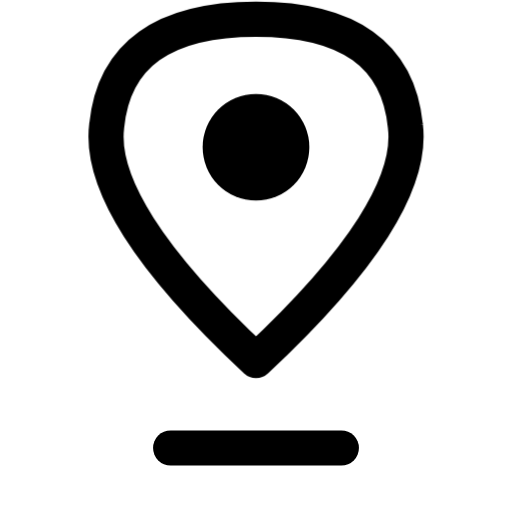
t = 0.00 s
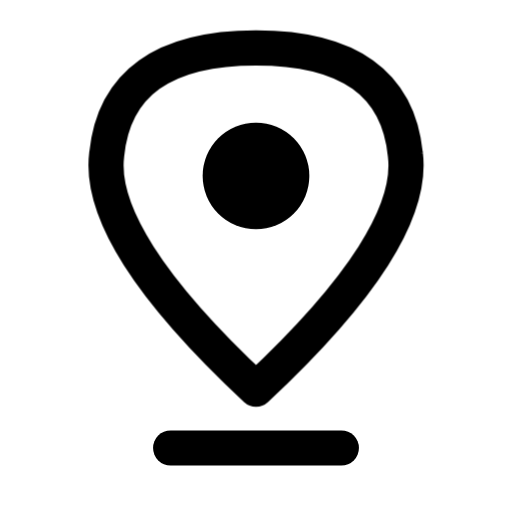
t = 0.16 s
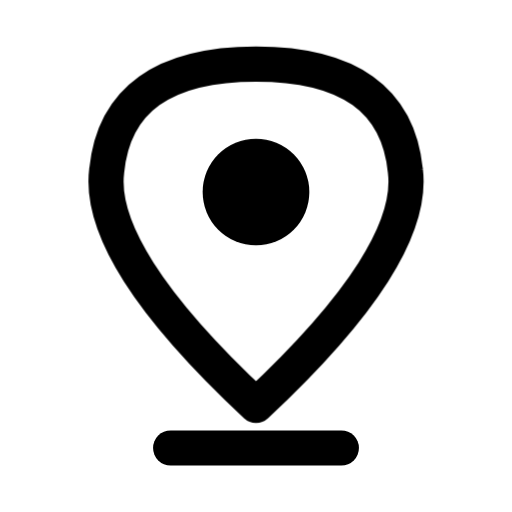
t = 0.34 s
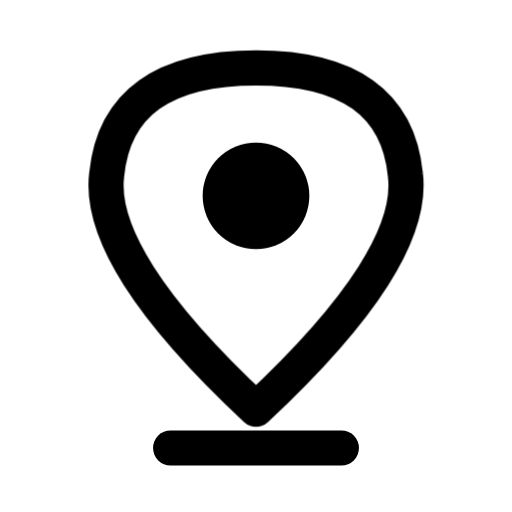
t = 0.46 s
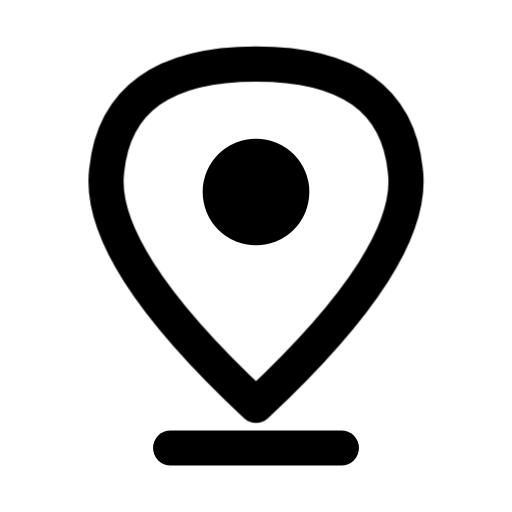
t = 0.66 s
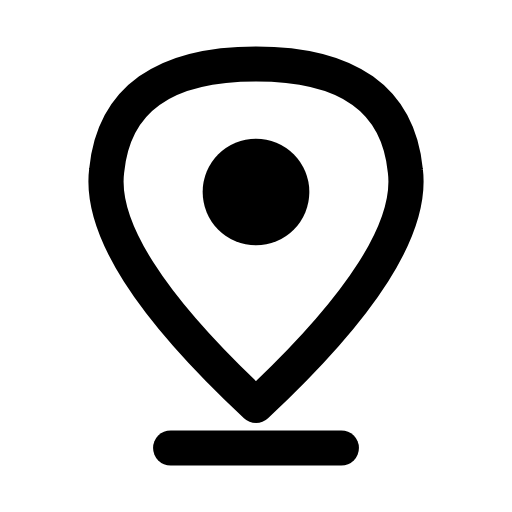
t = 0.80 s

The animated SVG that drew these frames (rendered in a browser with its animation timeline set to each time). Animation: 2 CSS @keyframes rules; one cycle of 0.80 s.

<svg xmlns="http://www.w3.org/2000/svg" width="24" height="24" viewBox="0 0 24 24" fill="none" role="img" aria-label="Place" class="ecui-pin-mono-motion">
<title>Place</title>
<desc>The location pin seats on its map point.</desc>
<style>@media(prefers-reduced-motion:no-preference){.ecui-pin-mono-motion .p1{transform-box:view-box;transform-origin:12px 12px;animation:ecui-pin-mono-motion-p1 800ms cubic-bezier(.3,0,.2,1) 1 backwards}@keyframes ecui-pin-mono-motion-p1{0%{transform:translateY(-2.1px)}26%{transform:translateY(-0.7px)}58%{transform:translateY(0.18px)}82%{transform:translateY(0px)}100%{transform:translateY(0px)}}.ecui-pin-mono-motion .p2{transform-box:view-box;transform-origin:12px 12px;animation:ecui-pin-mono-motion-p2 800ms cubic-bezier(.3,0,.2,1) 1 backwards}@keyframes ecui-pin-mono-motion-p2{0%{transform:translateY(-2.1px)}26%{transform:translateY(-0.7px)}58%{transform:translateY(0.18px)}82%{transform:translateY(0px)}100%{transform:translateY(0px)}}}</style>
<path class="p0" d="M8 21H16" fill="none" stroke="currentColor" stroke-width="1.65" stroke-linecap="round" stroke-linejoin="round"/>
<path class="p1" d="M12 19Q4.5 12 5 8Q5.5 3 12 3Q18.5 3 19 8Q19.5 12 12 19Z" fill="none" stroke="currentColor" stroke-width="1.65" stroke-linecap="round" stroke-linejoin="round"/>
<path class="p2" d="M9.5 9a2.5 2.5 0 1 0 5 0a2.5 2.5 0 1 0 -5 0Z" fill="currentColor"/>
</svg>
